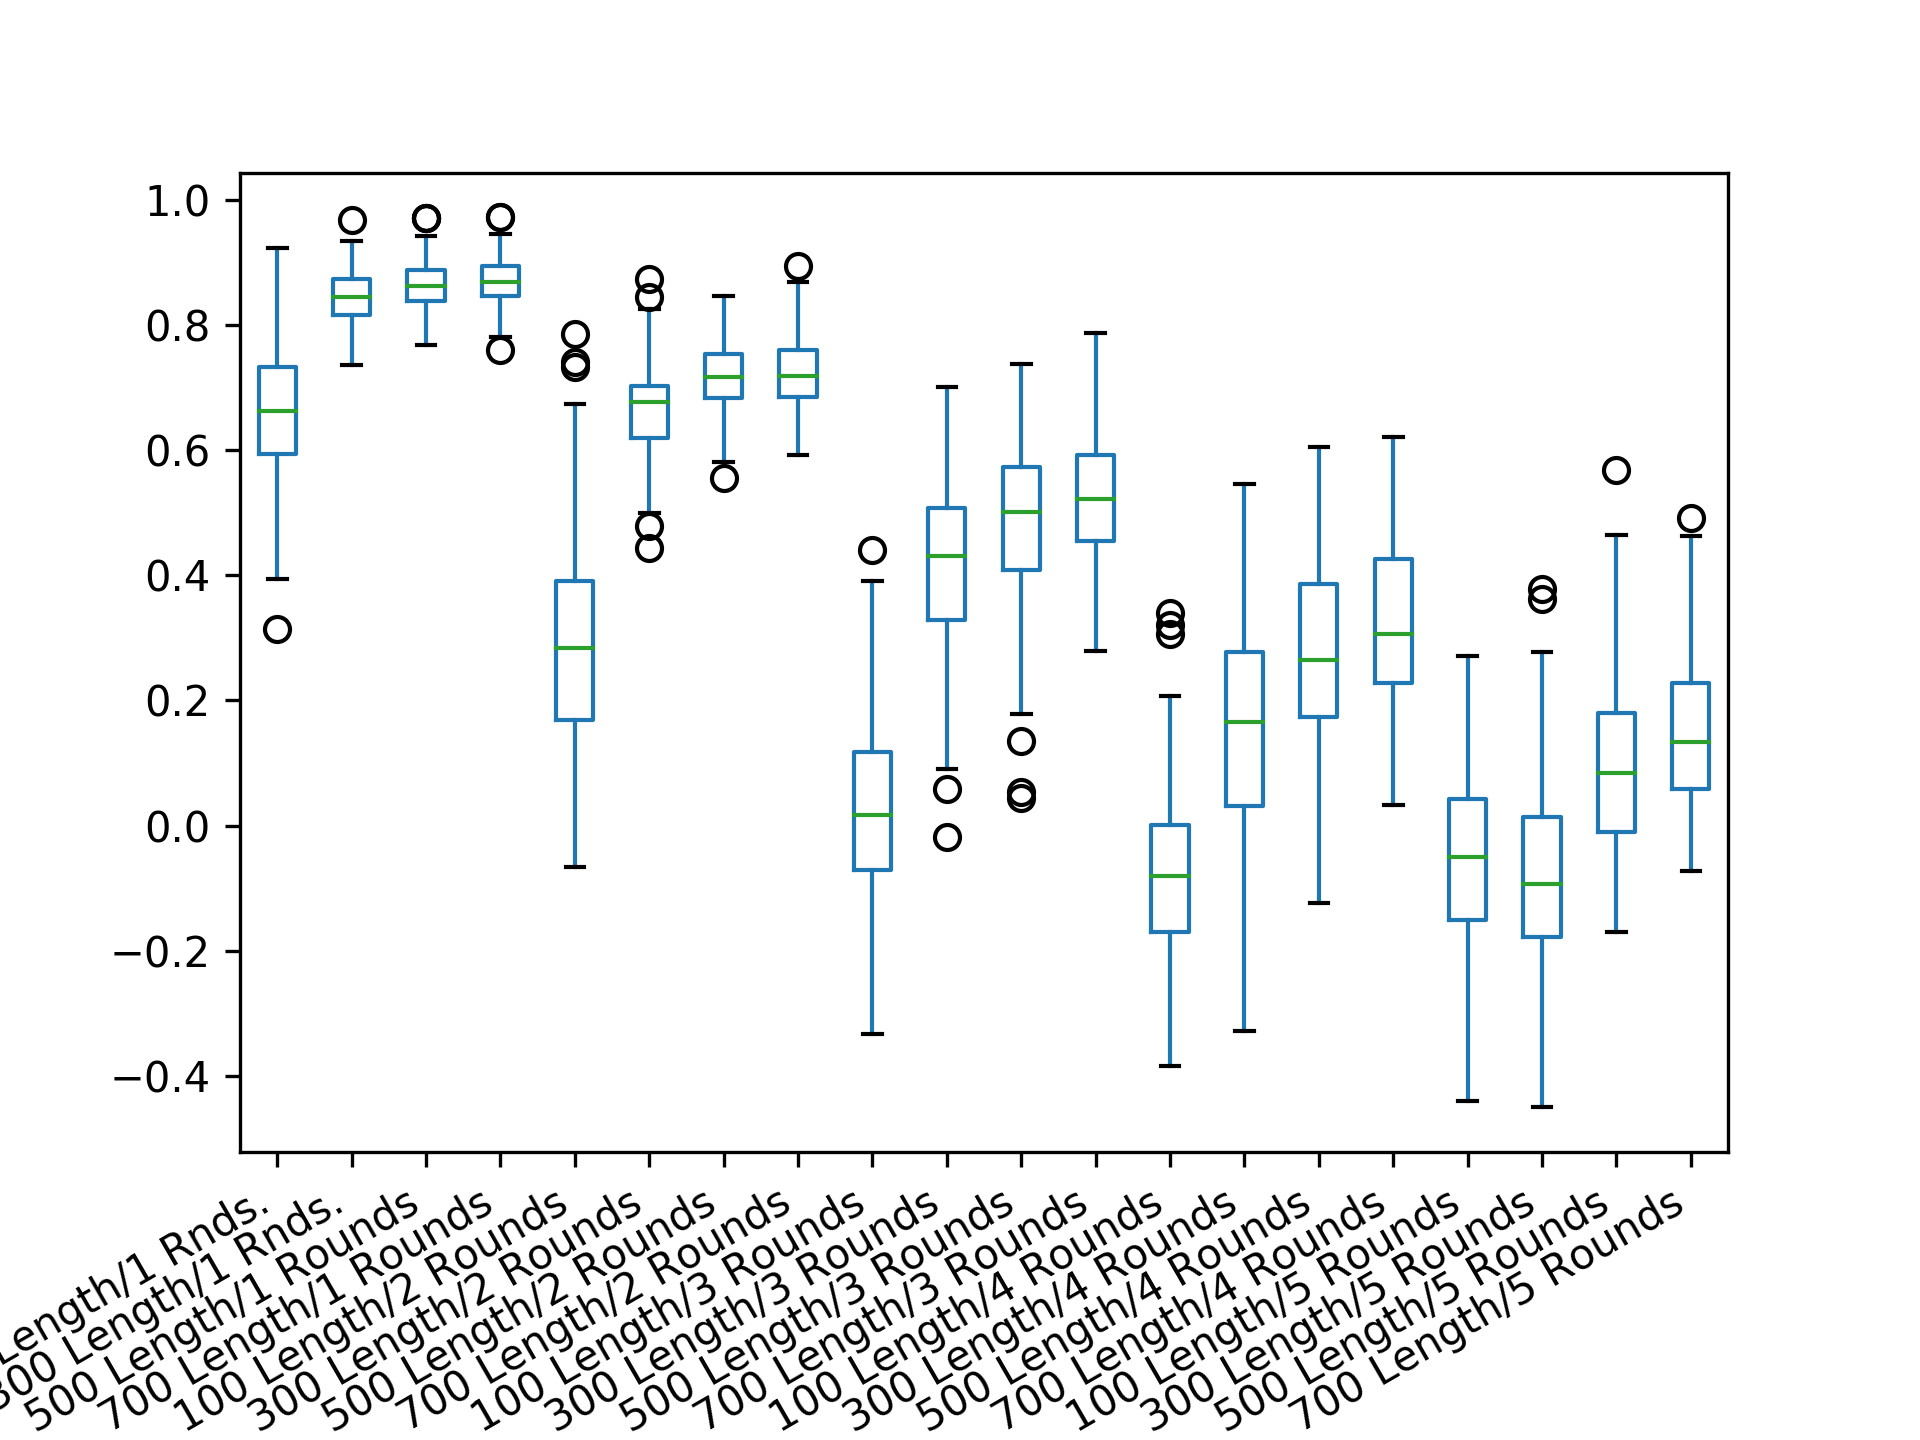

The file beside this chart, header and first rows:
100 Length/1 Rnds.; 300 Length/1 Rnds.; 500 Length/1 Rounds; 700 Length/1 Rounds; 100 Length/2 Rounds; 300 Length/2 Rounds; 500 Length/2 Rounds; 700 Length/2 Rounds; 100 Length/3 Rounds; 300 Length/3 Rounds; 500 Length/3 Rounds; 700 Length/3 Rounds; 100 Length/4 Rounds; 300 Length/4 Rounds; 500 Length/4 Rounds; 700 Length/4 Rounds; 100 Length/5 Rounds; 300 Length/5 Rounds; 500 Length/5 Rounds; 700 Length/5 Rounds
0.6088; 0.844; 0.8623; 0.8455; 0.2038; 0.7438; 0.7382; 0.7998; -0.1605; 0.5737; 0.555; 0.4695; -0.09774; -0.3281; 0.3906; 0.5663; -0.09813; -0.06144; 0.08415; 0.2067
0.7776; 0.8731; 0.8623; 0.9445; 0.4967; 0.6763; 0.6487; 0.7317; 0.03964; 0.4458; 0.2339; 0.3528; -0.2733; -0.2476; 0.115; 0.5089; -0.08747; 0.1215; 0.01673; 0.2275
0.5897; 0.9344; 0.7907; 0.8455; 0.1712; 0.6356; 0.6487; 0.7719; -0.1894; 0.2953; 0.6163; 0.3639; -0.02095; 0.4408; 0.2287; 0.3196; -0.02144; -0.01769; -0.06431; -0.01002
0.8102; 0.7882; 0.9418; 0.8688; 0.07715; 0.6933; 0.6823; 0.6498; -0.004658; 0.2975; 0.6487; 0.5759; 0.01844; 0.2082; 0.2302; 0.5179; -0.1482; -0.2647; 0.008083; 0.2368
0.7776; 0.8731; 0.8623; 0.8455; 0.5207; 0.5961; 0.7907; 0.7865; 0.03234; 0.4825; 0.2886; 0.6628; -0.009913; 0.2776; 0.5508; 0.1425; -0.1036; 0.06658; 0.3011; 0.08121
0.7167; 0.9344; 0.8878; 0.8229; 0.2402; 0.8252; 0.668; 0.6989; 0.05425; 0.4153; 0.5073; 0.5631; -0.07816; -0.09433; 0.2224; 0.3854; -0.06608; -0.07663; 0.1239; -0.01539
0.6622; 0.8157; 0.8878; 0.8931; 0.4405; 0.5799; 0.8137; 0.6719; 0.01016; 0.4305; 0.4342; 0.5208; -0.2094; 0.1777; 0.2954; 0.3304; -0.1509; -0.05019; -0.00165; -0.006326
0.6732; 0.8157; 0.8137; 0.8455; 0.4009; 0.6522; 0.7025; 0.7317; 0.2052; 0.3099; 0.5083; 0.4053; -0.1657; 0.05574; 0.4249; 0.4784; 0.04212; -0.2306; 0.0948; 0.06755
0.7072; 0.8731; 0.9143; 0.8688; 0.3394; 0.8252; 0.8376; 0.7865; -0.007337; 0.3318; 0.6377; 0.6075; -0.01643; 0.1407; 0.3808; 0.483; -0.2029; -0.1699; -0.1519; 0.2084
0.5599; 0.8157; 0.8623; 0.8229; 0.1798; 0.5737; 0.6487; 0.7456; 0.0008564; 0.4109; 0.4643; 0.5488; 0.05152; 0.4653; 0.1555; 0.06466; 0.04242; 0.08726; 0.2608; 0.2473
0.6622; 0.8731; 0.8376; 0.8931; 0.2464; 0.6837; 0.7232; 0.6939; -0.1297; 0.329; 0.4924; 0.6075; 0.109; -0.0585; 0.3948; 0.279; -0.2133; 0.06625; 0.1532; 0.1605
0.5953; 0.844; 0.9143; 0.8931; 0.5803; 0.6356; 0.7907; 0.6498; -0.1149; 0.4723; 0.5247; 0.4425; -0.01222; 0.3621; 0.0948; 0.4635; 0.1915; -0.31; 0.2762; 0.1899
0.7167; 0.9666; 0.8878; 0.8229; 0.308; 0.6425; 0.6967; 0.6498; -0.06974; 0.2459; 0.6163; 0.5355; -0.1212; -0.0479; 0.211; 0.2368; 0.1388; -0.03309; 0.0749; 0.1528
0.7776; 0.7882; 0.9143; 0.8455; 0.3023; 0.6933; 0.7232; 0.6806; -0.08639; 0.3282; 0.5083; 0.4699; -0.1412; 0.381; 0.1248; 0.483; -0.01548; -0.04107; 0.05595; 0.1263
0.7319; 0.844; 0.8137; 0.8931; 0.08234; 0.7009; 0.7025; 0.8455; 0.2681; 0.4868; 0.4092; 0.6989; -0.05191; 0.04086; 0.4797; 0.1521; -0.1652; -0.1264; 0.01552; 0.07391
0.6088; 0.8731; 0.9143; 0.8455; 0.4872; 0.5737; 0.6628; 0.6673; 0.06286; 0.524; 0.6163; 0.5355; 0.09403; 0.2892; 0.5983; 0.376; -0.1492; 0.1215; 0.07458; 0.02012
0.7072; 0.7882; 0.9143; 0.8931; 0.3749; 0.5361; 0.7599; 0.7317; 0.2119; 0.4638; 0.467; 0.456; -0.2487; -0.109; 0.08473; 0.3882; -0.01673; 0.215; 0.008083; 0.04508
0.7072; 0.8157; 0.8137; 0.8455; 0.4311; 0.7262; 0.6628; 0.7178; 0.1175; 0.5623; 0.3381; 0.4294; 0.1551; -0.09433; 0.3553; 0.1171; -0.1321; -0.085; 0.0751; 0.2864
0.6622; 0.8157; 0.8623; 0.8688; 0.4597; 0.6933; 0.7382; 0.7514; -0.1447; 0.4638; 0.7025; 0.4409; -0.1103; 0.3619; 0.2745; 0.1425; -0.1953; 0.01312; -0.009841; 0.08832
0.4719; 0.8157; 0.8623; 0.8011; 0.1497; 0.6763; 0.7232; 0.704; -0.04096; 0.5204; 0.6026; 0.5089; -0.126; -0.1151; 0.2321; 0.1614; -0.06618; -0.1779; 0.06275; 0.4635
0.697; 0.8731; 0.8376; 0.8688; 0.4696; 0.7438; 0.6823; 0.8229; -0.01063; 0.2289; 0.3688; 0.5089; -0.2476; 0.1373; 0.2397; 0.3072; -0.1779; -0.09773; 0.09263; -0.01834
0.6397; 0.844; 0.8137; 0.8688; 0.209; 0.6933; 0.7382; 0.7178; -0.1628; 0.4868; 0.4493; 0.7317; 0.1092; -0.07977; 0.1876; 0.456; -0.1225; -0.1512; -0.1705; 0.008438
0.6088; 0.7882; 0.8878; 0.9183; 0.2835; 0.6763; 0.6967; 0.6806; 0.1219; 0.4868; 0.5508; 0.4799; -0.01319; 0.3621; 0.2302; 0.2684; -0.04943; -0.3267; -0.00154; 0.06466
0.4967; 0.7882; 0.8137; 0.8688; 0.5809; 0.7702; 0.6438; 0.7865; 0.1339; 0.381; 0.6879; 0.4942; -0.2057; 0.07368; 0.2513; 0.2864; -0.01193; -0.1933; 0.4643; 0.1343
0.7167; 0.844; 0.8376; 0.8931; 0.3027; 0.7702; 0.7599; 0.7317; 0.08271; 0.508; 0.5379; 0.6806; -0.1004; 0.2806; 0.4924; 0.3413; -0.1451; 0.04517; -0.1371; 0.4386
0.4525; 0.8731; 0.8623; 0.9183; 0.308; 0.7009; 0.6628; 0.7178; 0.04856; 0.4711; 0.63; 0.5208; -0.3405; 0.02734; 0.08473; 0.2282; 0.03537; 0.2022; 0.1343; 0.2273
0.6732; 0.7356; 0.8878; 0.8688; 0.1705; 0.6593; 0.668; 0.6806; 0.06738; 0.5204; 0.4924; 0.5089; 0.02987; 0.1977; 0.2529; 0.2967; -0.05368; -0.3544; 0.0749; 0.06466
0.7846; 0.844; 0.8623; 0.8455; 0.425; 0.6593; 0.798; 0.6854; 0.05438; 0.4661; 0.5808; 0.5792; 0.1682; 0.09082; 0.1661; 0.1608; -0.2258; -0.1156; 0.1661; 0.2676
0.5146; 0.9033; 0.8623; 0.8931; 0.425; 0.7009; 0.6967; 0.7178; 0.02656; 0.4458; 0.3553; 0.537; -0.1429; 0.3099; 0.3783; 0.1343; 0.05649; -0.01875; 0.1443; 0.2473
0.5318; 0.7882; 0.8623; 0.8688; 0.2423; 0.6593; 0.7599; 0.7125; 0.1177; 0.4305; 0.5676; 0.579; -0.133; 0.3536; 0.1661; 0.4501; 0.03163; -0.108; 0.2008; -0.01002
0.6622; 0.7882; 0.8623; 0.9183; 0.2261; 0.7009; 0.7232; 0.7125; 0.1408; 0.2807; 0.3808; 0.5663; -0.1291; -0.0479; 0.4071; 0.4272; 0.03506; -0.08147; 0.172; 0.1517
0.6397; 0.9033; 0.8376; 0.8688; 0.2264; 0.7438; 0.7532; 0.8532; 0.07704; 0.5737; 0.6163; 0.5917; -0.03353; 0.5459; 0.2608; 0.5367; 0.09221; -0.03393; -0.06658; 0.2156
0.6516; 0.8157; 0.8878; 0.8931; 0.009493; 0.7009; 0.668; 0.7125; 0.2532; 0.3959; 0.4954; 0.6498; -0.07024; 0.3621; 0.1876; 0.1808; -0.08985; -0.1741; 0.0948; 0.2175
0.5953; 0.8731; 0.7684; 0.9183; 0.08015; 0.6593; 0.6967; 0.6498; 0.1163; 0.3099; 0.3808; 0.482; 0.3391; 0.2791; 0.4071; 0.1129; 0.1333; -0.04875; 0.1555; 0.2979
0.6732; 0.8731; 0.8878; 0.8688; 0.3293; 0.5961; 0.7025; 0.6989; -0.3325; 0.5623; 0.5379; 0.466; -0.02536; -0.085; 0.3688; 0.3354; -0.0633; 0.2562; 0.5676; 0.2273
0.5753; 0.8731; 0.8878; 0.8688; 0.1651; 0.6933; 0.7752; 0.6854; -0.0578; 0.479; 0.1779; 0.4799; -0.06837; 0.03883; 0.313; 0.3074; -0.1489; -0.06299; -0.01118; 0.1688
0.7776; 0.8731; 0.8623; 0.8688; 0.1984; 0.6593; 0.6487; 0.6673; -0.05363; 0.5519; 0.4071; 0.579; 0.03099; 0.2797; 0.1547; 0.4942; -0.2235; -0.1807; -0.018; 0.3685
0.8041; 0.8157; 0.8137; 0.8931; 0.02836; 0.6522; 0.7171; 0.8302; -0.1497; 0.05855; 0.6823; 0.3117; -0.03616; 0.1836; 0.2608; 0.3413; -0.04261; -0.1942; -0.1638; 0.04879
0.4525; 0.8731; 0.8878; 0.8688; 0.4268; 0.6288; 0.8458; 0.7125; -0.09958; 0.2177; 0.4643; 0.466; -0.04885; 0.1373; 0.2608; 0.2181; -0.06907; -0.3652; 0.3394; 0.3818
0.7846; 0.8731; 0.8878; 0.8688; 0.1417; 0.6593; 0.6438; 0.7373; -0.1299; 0.6356; 0.2886; 0.6386; 0.3058; -0.04098; 0.4463; 0.4542; 0.1901; -0.01521; 0.353; 0.01421
0.7072; 0.7882; 0.8623; 0.8011; 0.1498; 0.6933; 0.6967; 0.7317; -0.03065; 0.6837; 0.3381; 0.4799; -0.1291; 0.05128; 0.3647; 0.3231; -0.22; -0.0663; 0.2382; -0.06138
0.6213; 0.9344; 0.8623; 0.8931; 0.5925; 0.4995; 0.7599; 0.7657; -0.007463; 0.4162; 0.2816; 0.348; -0.3759; 0.151; 0.5685; 0.3265; -0.2005; -0.09566; 0.2745; -0.006261
0.5753; 0.8157; 0.9418; 0.8688; 0.2372; 0.7009; 0.6163; 0.7865; 0.0569; 0.1533; 0.5685; 0.4542; -0.3038; 0.1215; 0.1779; 0.4145; -0.01485; -0.1471; -0.002771; 0.2088
0.7072; 0.9033; 0.8137; 0.8688; 0.1588; 0.6522; 0.6823; 0.7456; 0.2267; 0.3964; 0.4954; 0.6039; -0.2645; 0.1861; 0.1249; 0.3512; -0.1466; -0.08357; 0.2474; 0.05797
0.7404; 0.8731; 0.8623; 0.8688; 0.3286; 0.6593; 0.7171; 0.7317; -0.103; 0.1655; 0.3381; 0.4053; -0.1756; -0.05338; 0.115; 0.3528; -0.2433; 0.05855; 0.03436; 0.08092
0.7484; 0.7616; 0.8878; 0.8455; 0.1003; 0.5961; 0.6823; 0.7178; 0.1423; 0.2318; 0.5083; 0.3304; -0.09283; 0.1183; 0.1972; 0.4947; -0.1062; -0.01415; 0.1959; 0.008438
0.7167; 0.9344; 0.8878; 0.8455; 0.5753; 0.7262; 0.5983; 0.7178; 0.1571; 0.6593; 0.4924; 0.5759; -0.141; 0.2953; 0.2095; 0.4542; 0.1753; 0.09091; 0.1045; 0.07391
0.7776; 0.844; 0.8623; 0.8455; 0.3496; 0.6522; 0.7532; 0.7373; 0.01309; -0.0174; 0.63; 0.5915; -0.2109; 0.4109; 0.1985; 0.3179; 0.06358; -0.2597; -0.1554; 0.05709
0.5953; 0.8731; 0.8878; 0.8688; 0.3732; 0.7702; 0.7025; 0.7514; -0.0713; 0.2632; 0.7382; 0.4679; 0.08676; -0.1195; 0.3063; 0.4294; 0.2714; -0.2679; 0.07458; 0.06618
0.5953; 0.8157; 0.9418; 0.8931; 0.152; 0.6933; 0.7025; 0.7373; -0.02252; 0.479; 0.5379; 0.6045; -0.161; 0.2879; 0.2457; 0.2662; -0.2148; 0.03465; 0.2822; 0.05534
0.7776; 0.8731; 0.8137; 0.7597; 0.2997; 0.6763; 0.7599; 0.7719; 0.01296; 0.6356; 0.4924; 0.5824; -0.2214; 0.2346; 0.3688; 0.4914; 0.1529; 0.3621; 0.1515; -0.01612
0.6397; 0.8731; 0.8623; 0.9183; 0.4719; 0.6593; 0.7382; 0.7178; 0.4405; 0.381; 0.4662; 0.3528; -0.08583; 0.2459; 0.3189; 0.1794; -0.08996; -0.1403; 0.1767; 0.1521
0.6088; 0.844; 0.8137; 0.8931; 0.4643; 0.6837; 0.7171; 0.6498; -0.02857; 0.125; 0.5725; 0.6673; -0.3833; 0.03815; 0.4612; 0.05831; -0.2557; -0.1671; -0.08347; 0.2555
0.8743; 0.7616; 0.8878; 0.8011; 0.3239; 0.7262; 0.7025; 0.6939; 0.06006; 0.4097; 0.7319; 0.579; -0.04717; 0.3392; 0.2397; 0.121; 0.01573; 0.04517; 0.1864; 0.2686
0.5753; 0.8731; 0.8623; 0.8688; 0.5897; 0.7087; 0.8054; 0.8079; 0.07676; 0.5683; 0.4954; 0.6202; 0.009068; 0.1649; 0.3553; 0.5226; -0.0399; -0.2244; 0.01522; 0.1719
0.6516; 0.844; 0.8137; 0.8455; 0.04741; 0.7262; 0.6438; 0.6673; -0.05655; 0.4109; 0.5863; 0.4294; -0.1682; 0.08852; 0.4612; 0.2275; 0.2466; -0.1746; -0.09048; 0.05534
0.6088; 0.8157; 0.8376; 0.8688; 0.1685; 0.5799; 0.7599; 0.6989; 0.2423; 0.2776; 0.5083; 0.5355; -0.1178; 0.2593; 0.2382; 0.2752; -0.4203; -0.3756; -0.08171; 0.1886
0.5318; 0.844; 0.8878; 0.8455; 0.5768; 0.7616; 0.8137; 0.6806; -0.2889; 0.6124; 0.5379; 0.4425; 0.1028; 0.1836; 0.4493; 0.06309; -0.1364; -0.06859; -0.001696; 0.1882
0.7167; 0.8157; 0.8878; 0.8688; 0.5897; 0.8252; 0.7171; 0.7657; -0.09593; 0.4109; 0.6163; 0.7865; -0.1919; 0.1703; 0.2457; 0.1985; 0.1135; -0.1006; 0.1547; 0.1703
0.5599; 0.8157; 0.8623; 0.8931; 0.12; 0.6522; 0.6823; 0.6989; 0.1298; 0.524; 0.5213; 0.4679; -0.2761; 0.2318; 0.3783; 0.1521; -0.09437; -0.03157; 0.1985; 0.1175
... 140 more rows
